Labelled photos from "food_dataset", an image-classification folder in arifiqbal8709/EcoBite. The possible labels are: chicken biryani, vegetable biryani, bread pakora, burger, chole, chicken curry, egg curry, mixed vegetable curry, dal tadka, dosa, fried rice, fruits, idli, Indian thali, kachori, khichdi, naan, noodles, packaged meals, pakora, paneer butter masala, paratha, pasta, pizza, poori, vegetable pulao, rajma, jeera rice, plain rice, roti chapati, salads, sambar, samosa, sandwich, shahi paneer, sweets and desserts, unknown food, upma, uttapam, vada, vegetables.

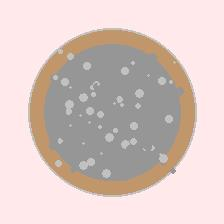
Label: unknown food

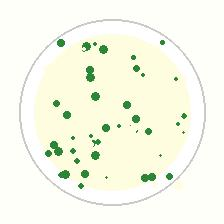
Label: upma

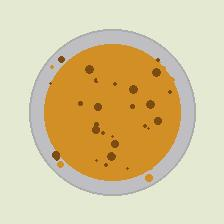
Label: pakora

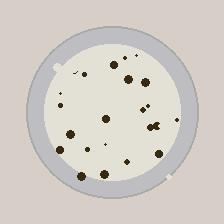
Label: jeera rice

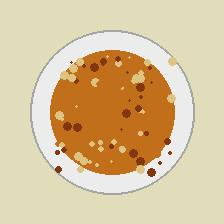
Label: chicken biryani

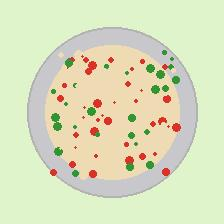
Label: sandwich
